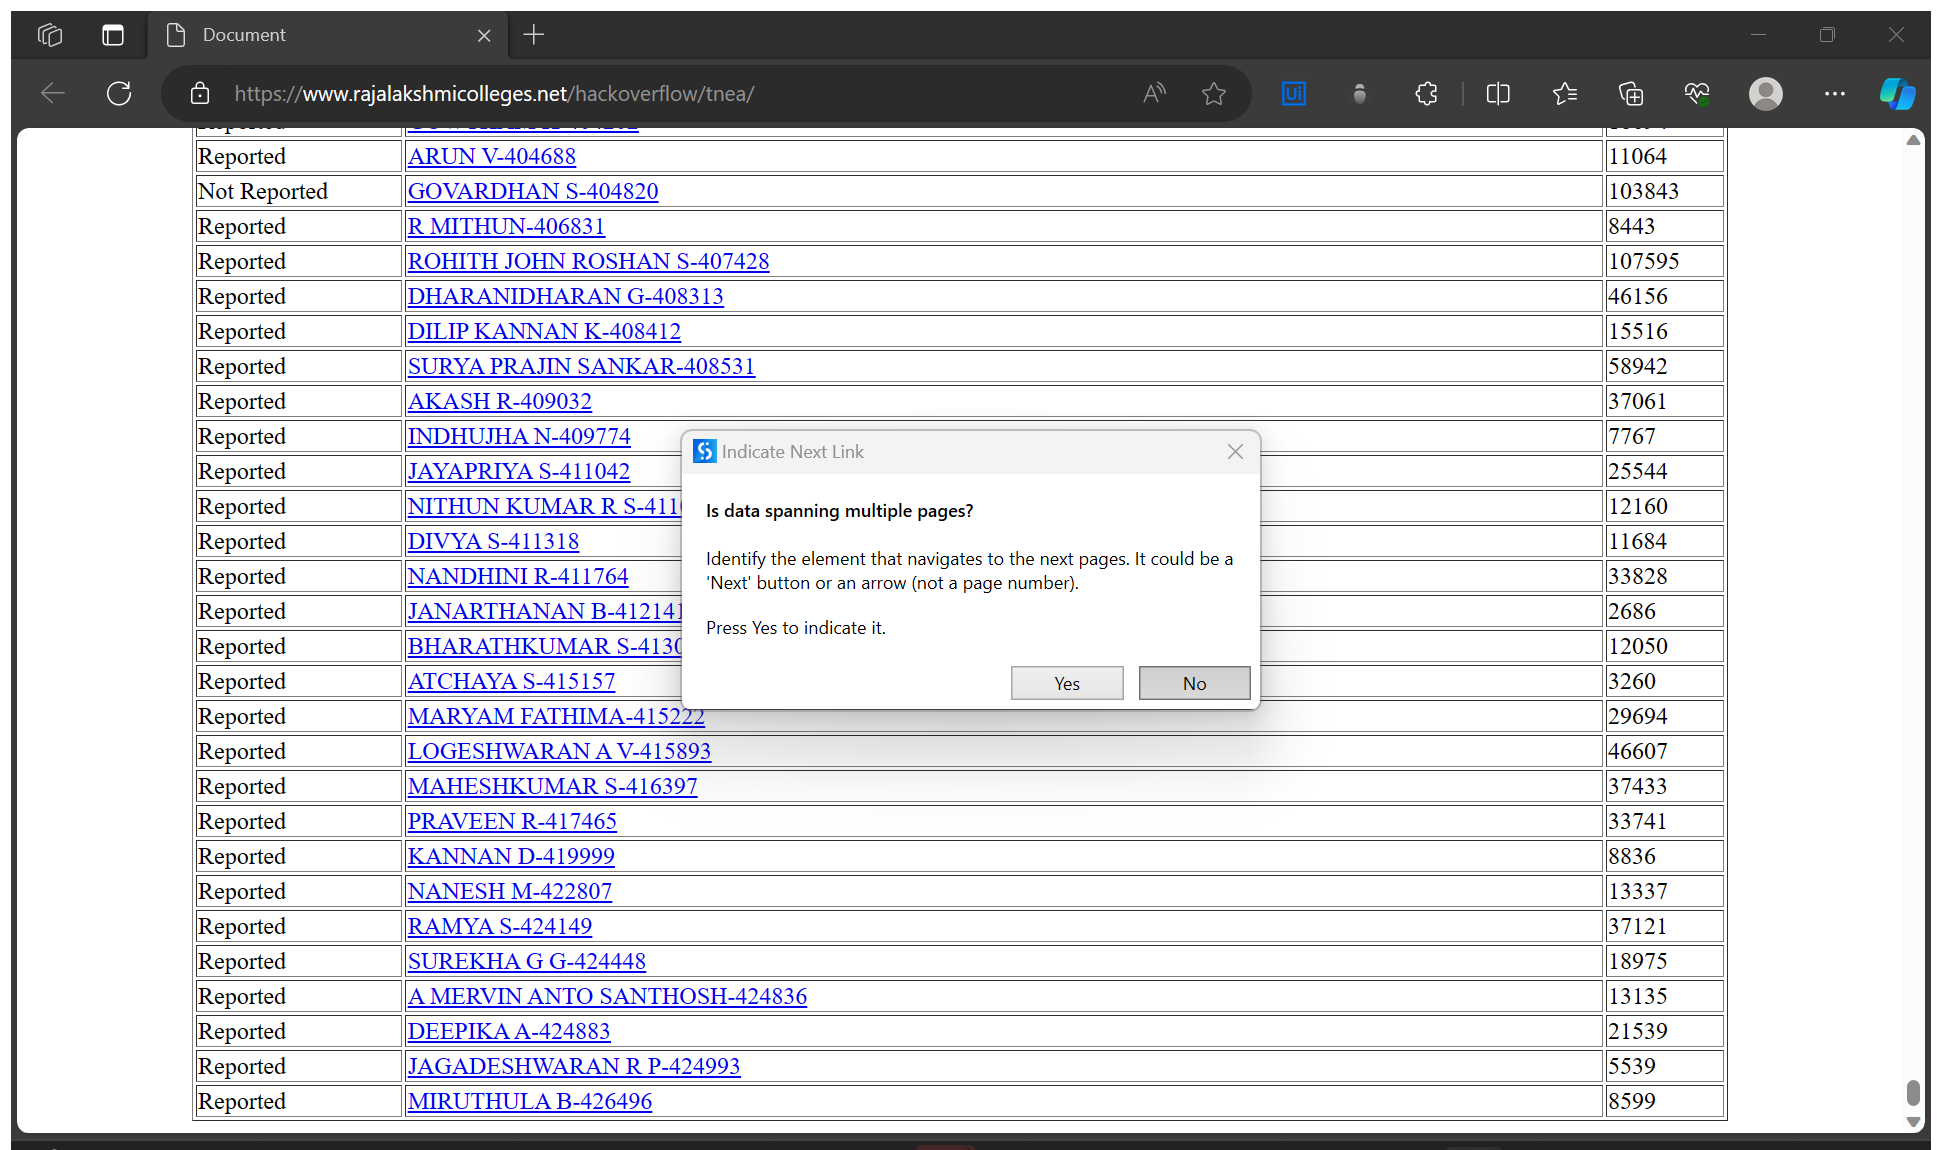
Task: Robotic Enterprise Framework
Workflow: SubUnits_2

Step 1: Attach Browser 'Document Page' in window 'Document' (msedge.exe)

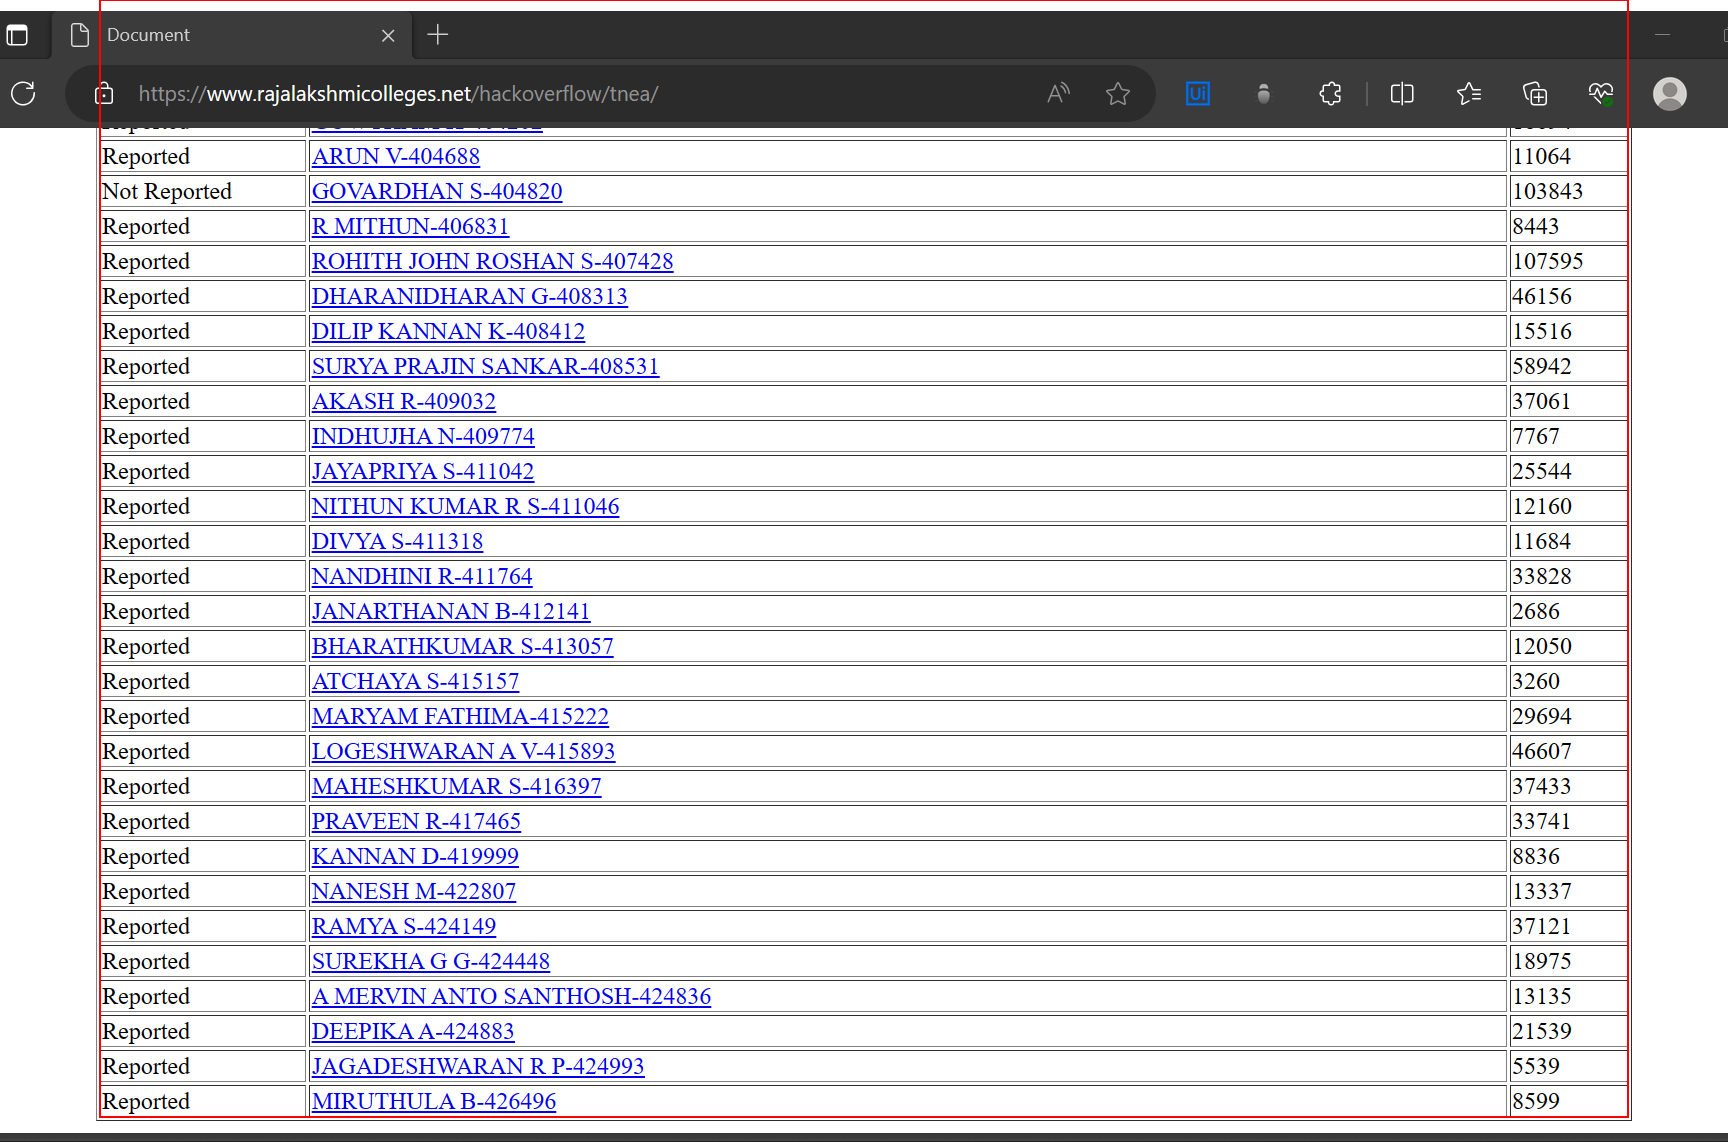
Step 2: get-text from the tbody

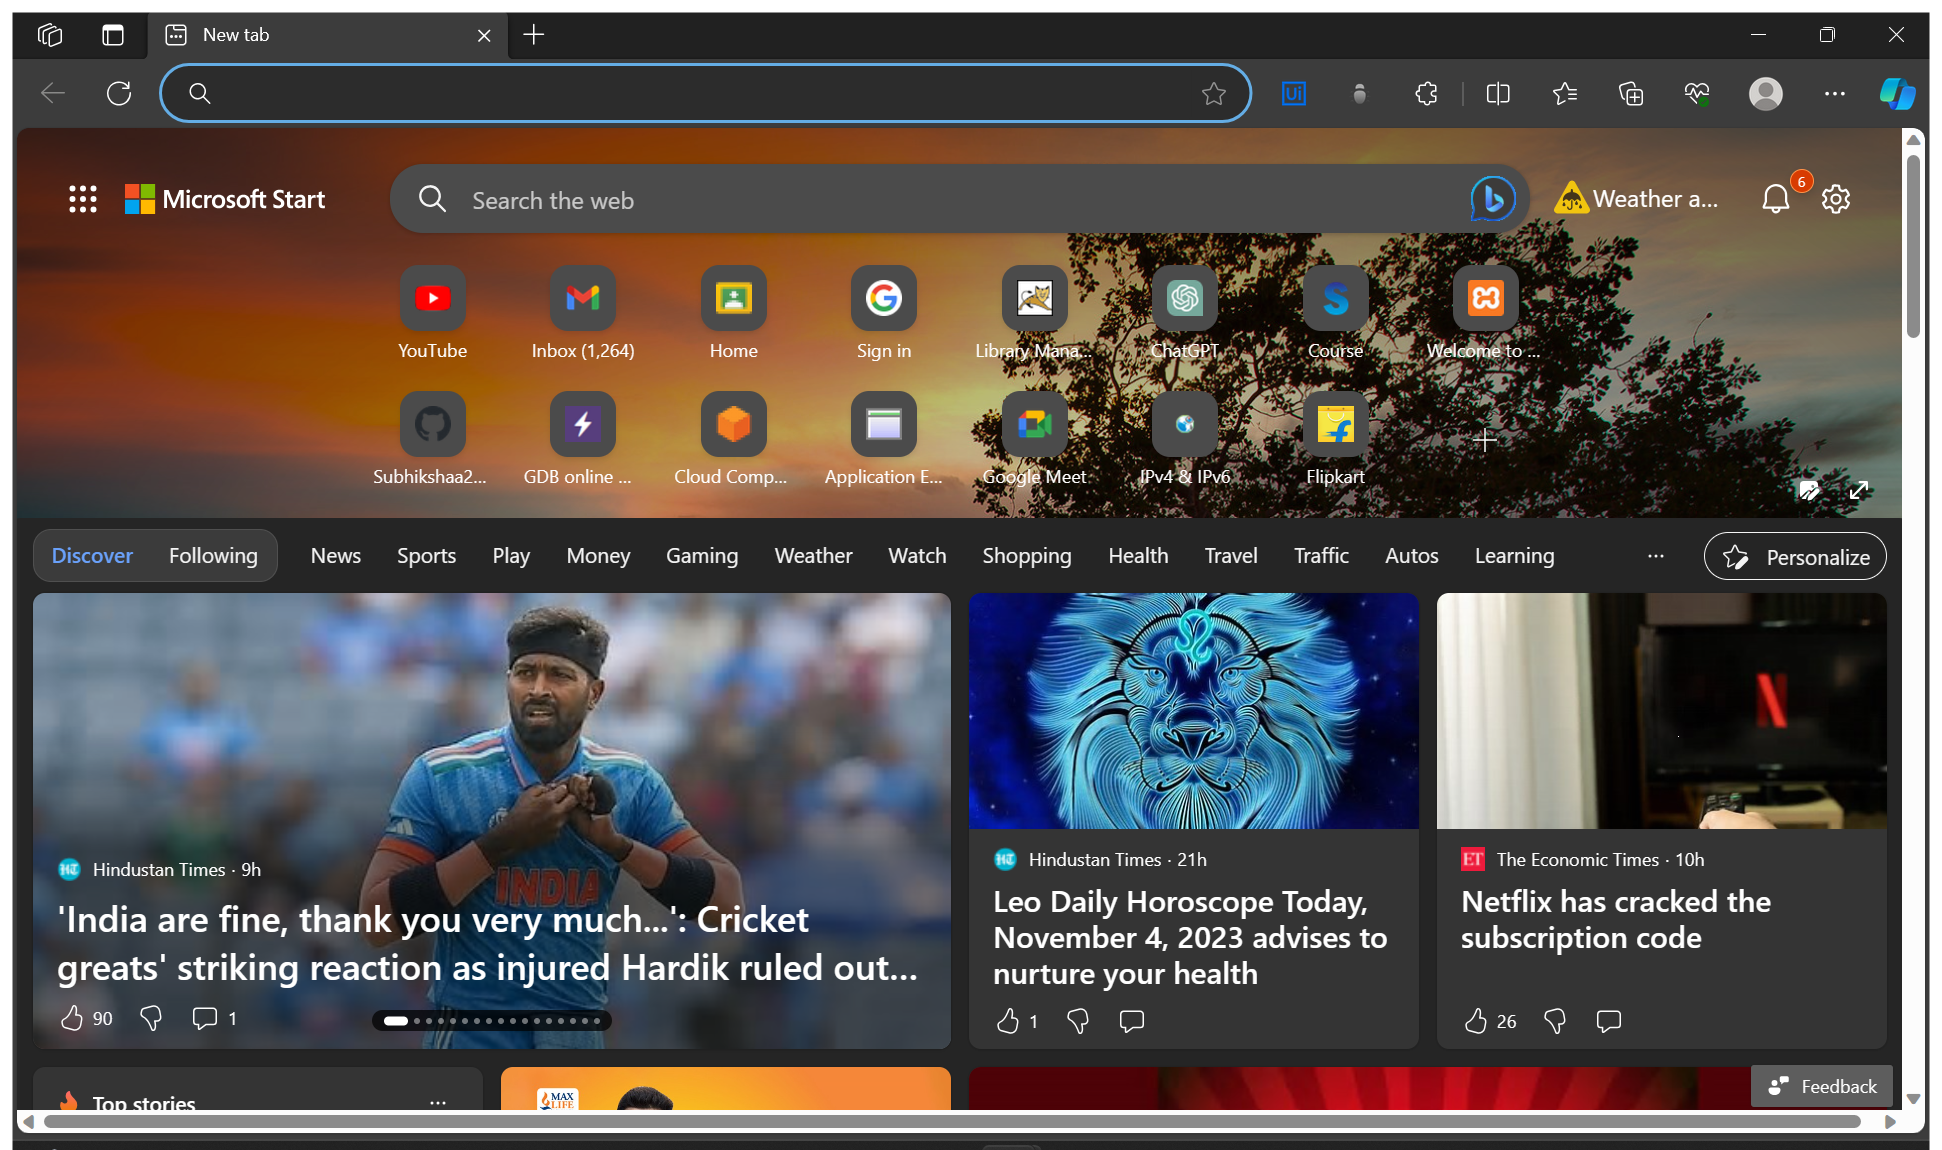
Step 3 [then]: Use Browser Edge: New tab in window 'New tab' (msedge.exe)